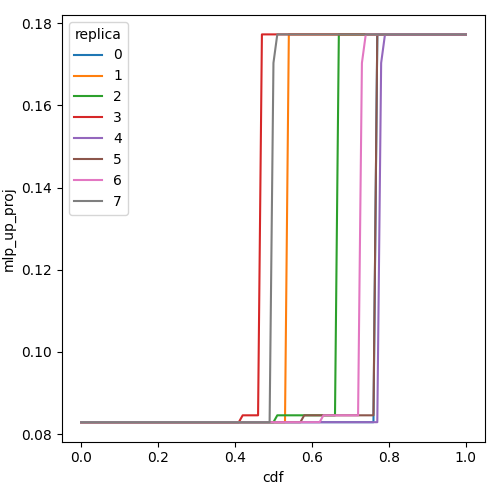

Values plotted in this chart, from the file beside it:
cdf, mlp_up_proj, replica
0.0, 0.0829, 0
0.01, 0.0829, 0
0.02, 0.0829, 0
0.03, 0.0829, 0
0.04, 0.0829, 0
0.05, 0.0829, 0
0.06, 0.0829, 0
0.07, 0.0829, 0
0.08, 0.0829, 0
0.09, 0.0829, 0
0.1, 0.0829, 0
0.11, 0.0829, 0
0.12, 0.0829, 0
0.13, 0.0829, 0
0.14, 0.0829, 0
0.15, 0.0829, 0
0.16, 0.0829, 0
0.17, 0.0829, 0
0.18, 0.0829, 0
0.19, 0.0829, 0
0.2, 0.0829, 0
0.21, 0.0829, 0
0.22, 0.0829, 0
0.23, 0.0829, 0
0.24, 0.0829, 0
0.25, 0.0829, 0
0.26, 0.0829, 0
0.27, 0.0829, 0
0.28, 0.0829, 0
0.29, 0.0829, 0
0.3, 0.0829, 0
0.31, 0.0829, 0
0.32, 0.0829, 0
0.33, 0.0829, 0
0.34, 0.0829, 0
0.35, 0.0829, 0
0.36, 0.0829, 0
0.37, 0.0829, 0
0.38, 0.0829, 0
0.39, 0.0829, 0
0.4, 0.0829, 0
0.41, 0.0829, 0
0.42, 0.0829, 0
0.43, 0.0829, 0
0.44, 0.0829, 0
0.45, 0.0829, 0
0.46, 0.0829, 0
0.47, 0.0829, 0
0.48, 0.0829, 0
0.49, 0.0829, 0
0.5, 0.0829, 0
0.51, 0.0829, 0
0.52, 0.0829, 0
0.53, 0.0829, 0
0.54, 0.0829, 0
0.55, 0.0829, 0
0.56, 0.0829, 0
0.57, 0.0829, 0
0.58, 0.0829, 0
0.59, 0.0829, 0
... 748 more rows
